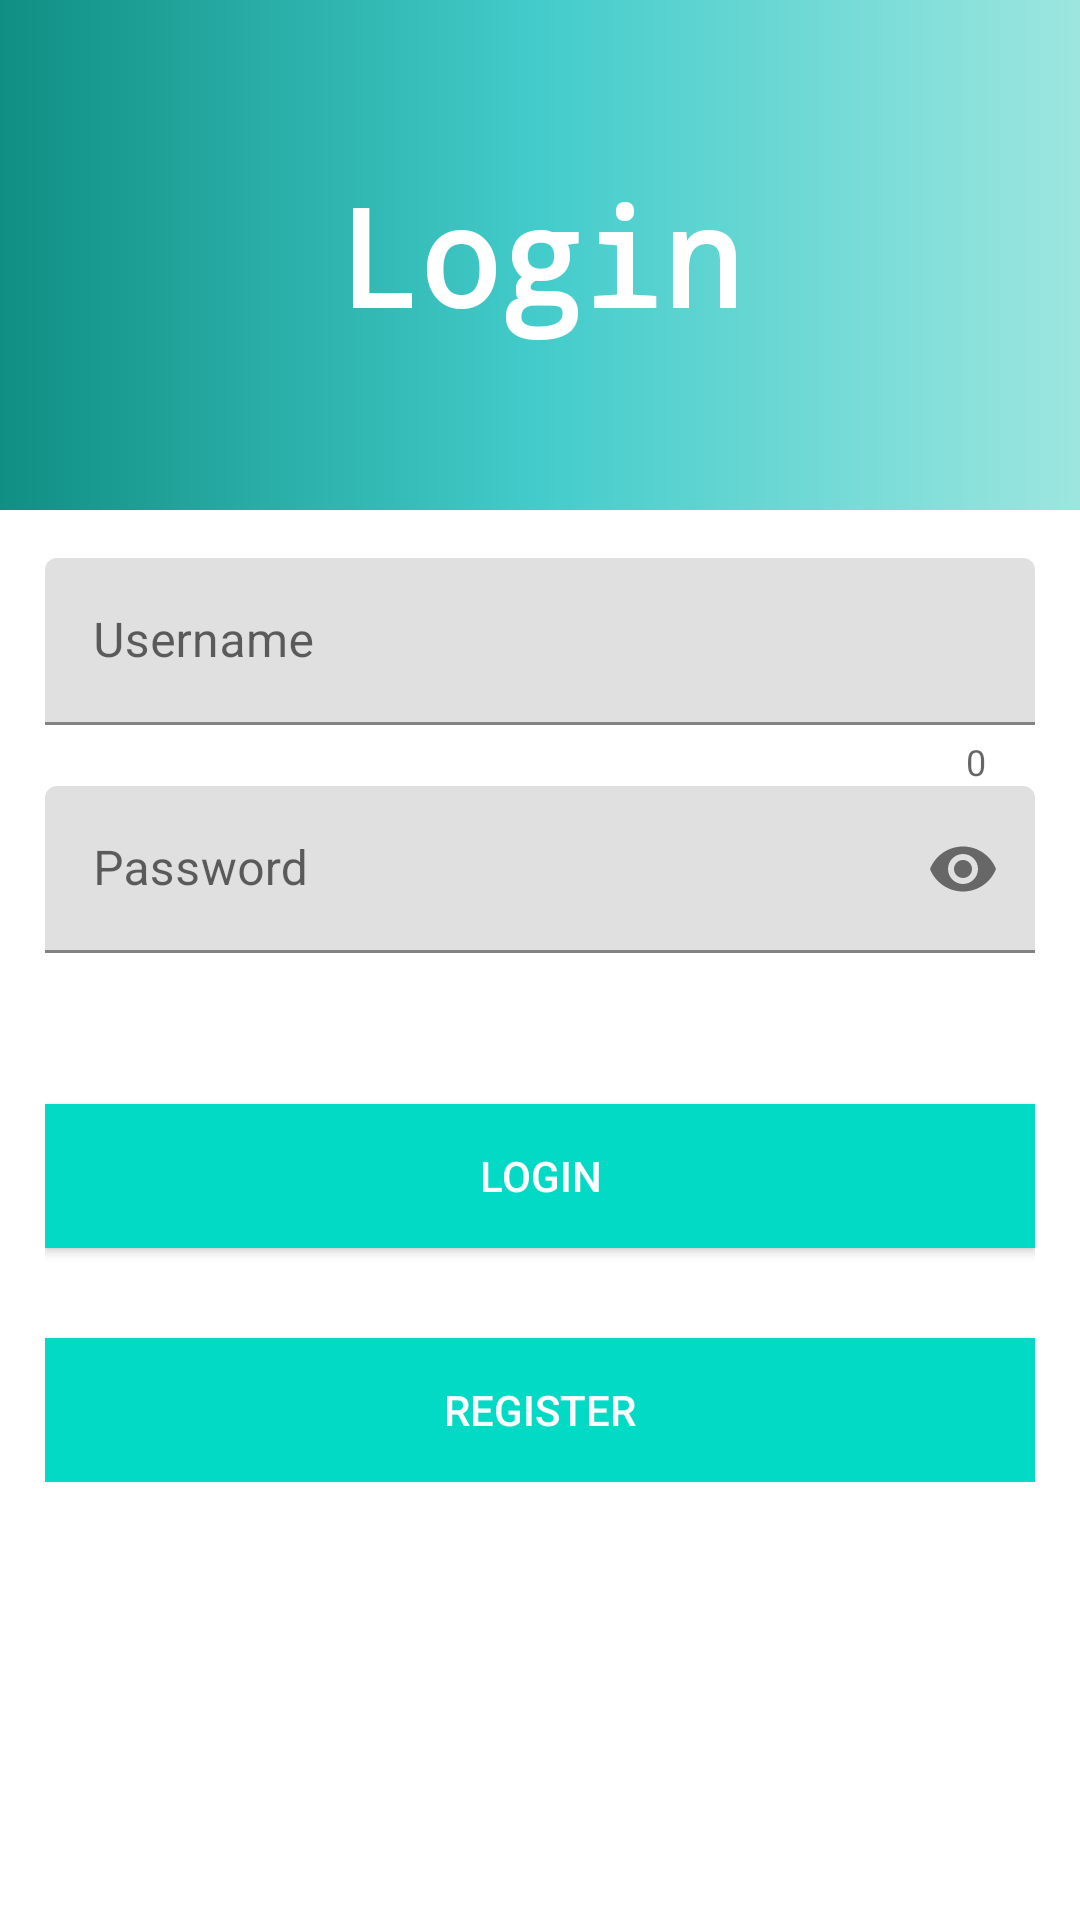

This screen was rendered from an Android layout file. Write that file and the resources it references.
<!-- AndroidManifest.xml: application theme Theme.AndroidExampleYear -->
<!-- res/layout/fragment_login.xml -->
<?xml version="1.0" encoding="utf-8"?>
<androidx.constraintlayout.widget.ConstraintLayout xmlns:android="http://schemas.android.com/apk/res/android"
    xmlns:app="http://schemas.android.com/apk/res-auto"
    xmlns:tools="http://schemas.android.com/tools"
    android:layout_width="match_parent"
    android:layout_height="match_parent"
    tools:context=".ui.fragment.LoginFragment">

    <LinearLayout
        android:id="@+id/header"
        android:layout_width="match_parent"
        android:layout_height="170dp"
        android:background="@drawable/header"
        android:orientation="vertical"
        app:layout_constraintEnd_toEndOf="parent"
        app:layout_constraintStart_toStartOf="parent"
        app:layout_constraintTop_toTopOf="parent">

        <TextView
            android:layout_width="match_parent"
            android:layout_height="match_parent"
            android:fontFamily="monospace"
            android:gravity="center"
            android:text="Login"
            android:textColor="@android:color/white"
            android:textSize="45dp"
            android:textStyle="bold" />

    </LinearLayout>

    <LinearLayout
        android:layout_width="0dp"
        android:layout_height="wrap_content"
        android:layout_below="@id/header"
        android:layout_marginTop="40dp"
        android:orientation="vertical"
        android:padding="15dp"
        app:layout_constraintBottom_toBottomOf="parent"
        app:layout_constraintEnd_toEndOf="parent"
        app:layout_constraintStart_toStartOf="parent"
        app:layout_constraintTop_toTopOf="parent">

        <com.google.android.material.textfield.TextInputLayout
            android:id="@+id/username"
            android:layout_width="match_parent"
            android:layout_height="wrap_content"
            app:counterEnabled="true"
            app:errorEnabled="true">

            <com.google.android.material.textfield.TextInputEditText
                android:id="@+id/editUsername"
                android:layout_width="match_parent"
                android:layout_height="wrap_content"
                android:hint="Username"
                android:inputType="text" />

        </com.google.android.material.textfield.TextInputLayout>


        <com.google.android.material.textfield.TextInputLayout
            android:id="@+id/password"
            android:layout_width="match_parent"
            android:layout_height="wrap_content"
            app:errorEnabled="true"
            app:passwordToggleEnabled="true">

            <com.google.android.material.textfield.TextInputEditText
                android:id="@+id/editPassword"
                android:layout_width="match_parent"
                android:layout_height="wrap_content"
                android:hint="Password"
                android:inputType="textPassword" />

        </com.google.android.material.textfield.TextInputLayout>

        <Button
            android:id="@+id/btnLogin"
            android:layout_width="match_parent"
            android:layout_height="wrap_content"
            android:layout_marginTop="30dp"
            android:background="@color/teal_200"
            android:text="Login"
            android:textColor="@android:color/white" />

        <Button
            android:id="@+id/btnGoToRegister"
            android:layout_width="match_parent"
            android:layout_height="wrap_content"
            android:layout_marginTop="30dp"
            android:background="@color/teal_200"
            android:text="Register"
            android:textColor="@android:color/white" />
    </LinearLayout>

</androidx.constraintlayout.widget.ConstraintLayout>
<!-- resources referenced by this layout -->
<resources>
  <color name="teal_200">#FF03DAC5</color>
  <!-- drawable header (drawable) -->
  <?xml version="1.0" encoding="utf-8"?>
  <shape xmlns:android="http://schemas.android.com/apk/res/android">
  
      <gradient
          android:startColor="#9DE6DF"
          android:centerColor="#43CCCB"
          android:endColor="#108F83"
          android:type="linear"
          android:angle="180"/>
  
  </shape>
  <style name="Theme.AndroidExampleYear" parent="Theme.MaterialComponents.DayNight.DarkActionBar">
          
          <item name="colorPrimary">@color/purple_500</item>
          <item name="colorPrimaryVariant">@color/purple_700</item>
          <item name="colorOnPrimary">@color/white</item>
          
          <item name="colorSecondary">@color/teal_200</item>
          <item name="colorSecondaryVariant">@color/teal_700</item>
          <item name="colorOnSecondary">@color/black</item>
          
          <item name="android:statusBarColor" tools:targetApi="l">?attr/colorPrimaryVariant</item>
          
      </style>
  <color name="purple_500">#FF6200EE</color>
  <color name="purple_700">#FF3700B3</color>
  <color name="white">#FFFFFFFF</color>
  <color name="teal_700">#FF018786</color>
  <color name="black">#FF000000</color>
</resources>
